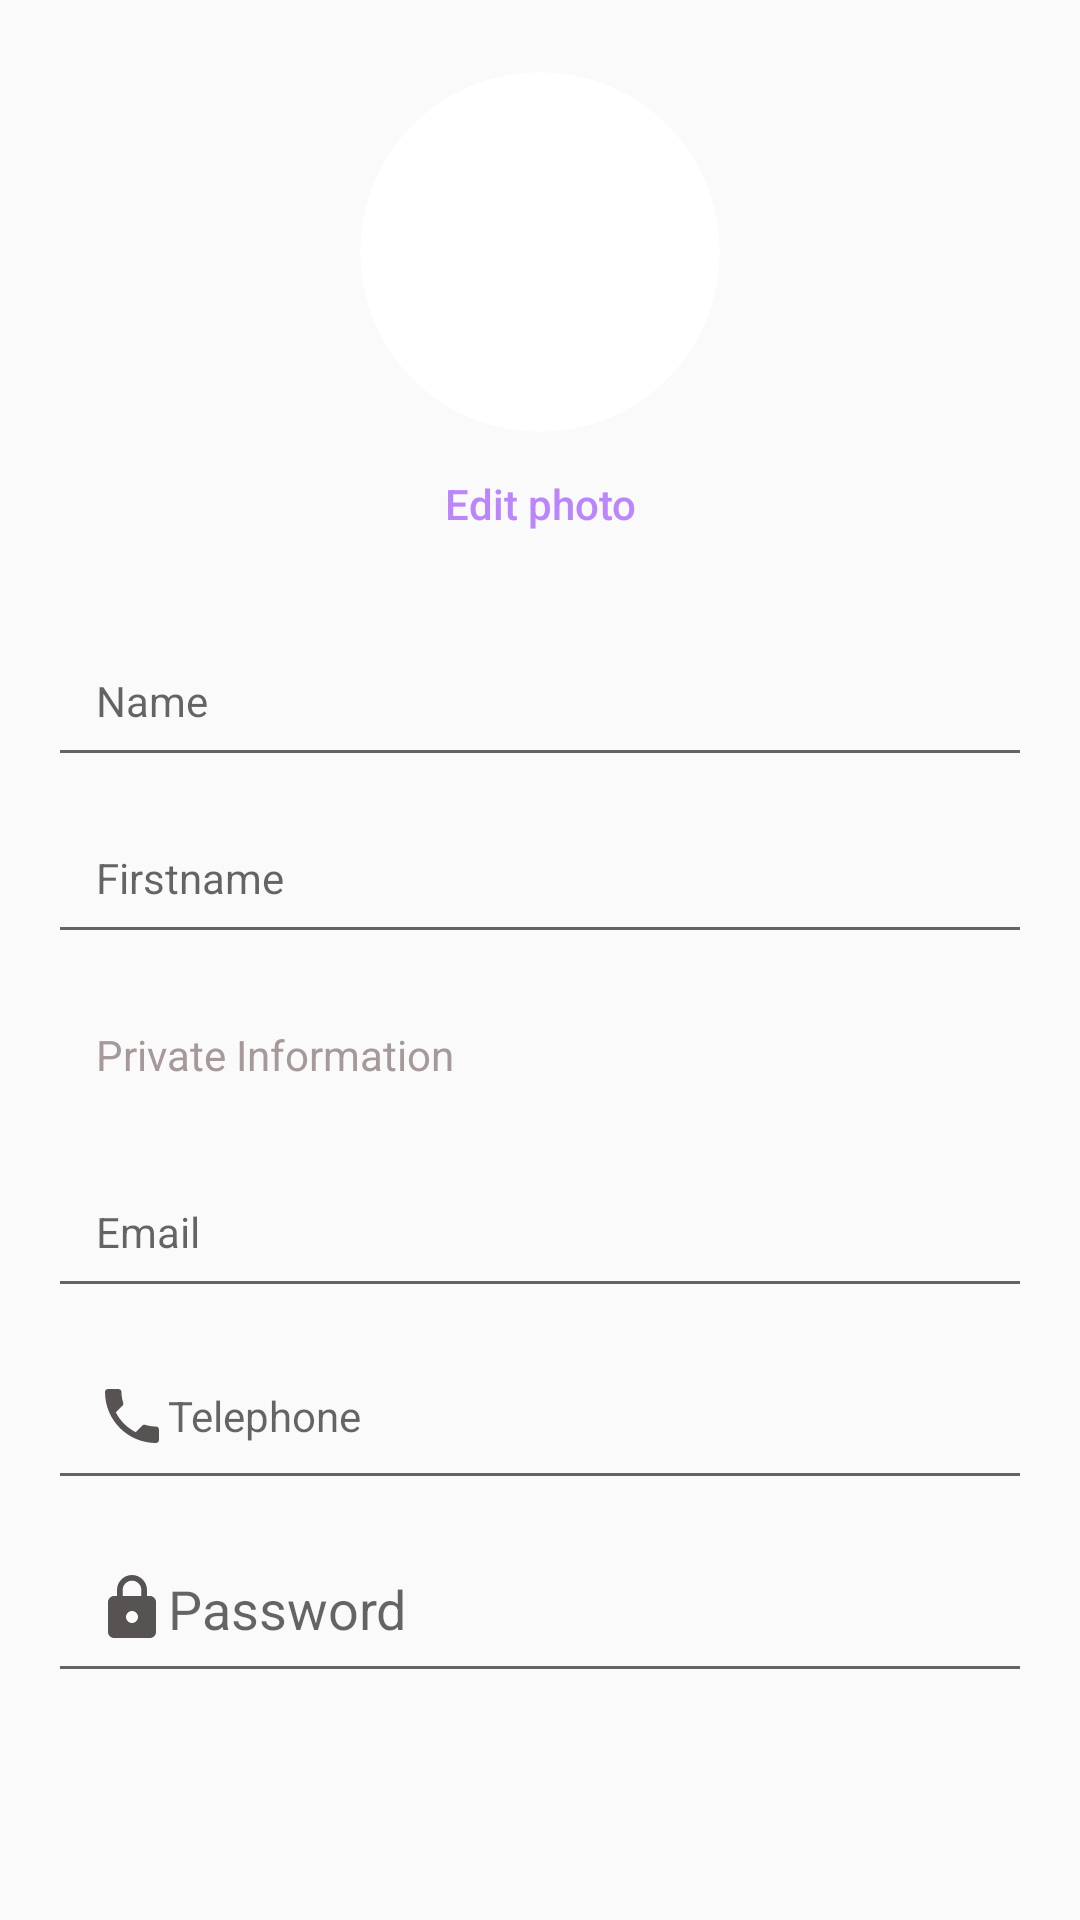

This screen was rendered from an Android layout file. Write that file and the resources it references.
<!-- AndroidManifest.xml: application theme Theme.Lesson1 -->
<!-- res/layout/activity_second.xml -->
<?xml version="1.0" encoding="utf-8"?>
<androidx.constraintlayout.widget.ConstraintLayout xmlns:android="http://schemas.android.com/apk/res/android"
    xmlns:app="http://schemas.android.com/apk/res-auto"
    xmlns:tools="http://schemas.android.com/tools"
    android:layout_width="match_parent"
    android:layout_height="match_parent"
    android:gravity="center"
    android:orientation="horizontal"
    tools:context=".SecondActivity">

    <androidx.cardview.widget.CardView
        android:id="@+id/cv_df_photo"
        android:layout_width="120dp"
        android:layout_height="120dp"
        app:cardCornerRadius="60dp"
        app:cardElevation="0dp"
        android:layout_marginTop="24dp"
        app:layout_constraintEnd_toEndOf="parent"
        app:layout_constraintStart_toStartOf="parent"
        app:layout_constraintTop_toTopOf="parent"
        tools:ignore="MissingConstraints">

        <ImageView
            android:id="@+id/iv_photo"
            android:layout_width="match_parent"
            android:layout_height="match_parent"
            android:scaleType="centerCrop"
            android:src="@drawable/default_photo" />
    </androidx.cardview.widget.CardView>


    <Button
        android:id="@+id/btn_edit_photo"
        android:layout_width="match_parent"
        android:layout_height="wrap_content"
        android:background="@android:color/transparent"
        android:hint="@string/edit_photo"
        android:textColorHint="@color/purple_200"
        app:layout_constraintTop_toBottomOf="@+id/cv_df_photo" />

    <EditText
        android:id="@+id/et_username_sec"
        style="@style/Widget.MaterialComponents.TextInputLayout.OutlinedBox"
        android:layout_width="match_parent"
        android:layout_height="wrap_content"
        android:layout_marginStart="16dp"
        android:layout_marginTop="16dp"
        android:layout_marginEnd="16dp"
        android:hint="@string/name"
        android:padding="16dp"
        android:inputType="text"
        app:boxCornerRadiusBottomEnd="5dp"
        app:boxCornerRadiusBottomStart="5dp"
        app:boxCornerRadiusTopEnd="5dp"
        app:boxCornerRadiusTopStart="5dp"
        app:boxStrokeColor="@color/black"
        app:hintTextColor="@color/black"
        app:layout_constraintEnd_toEndOf="parent"
        app:layout_constraintStart_toStartOf="parent"
        app:layout_constraintTop_toBottomOf="@+id/btn_edit_photo" />

    <EditText
        android:id="@+id/et_firstname"
        style="@style/Widget.MaterialComponents.TextInputLayout.OutlinedBox"
        android:layout_width="match_parent"
        android:layout_height="wrap_content"
        android:layout_marginStart="16dp"
        android:layout_marginTop="8dp"
        android:layout_marginEnd="16dp"
        android:padding="16dp"
        android:hint="@string/firstname"
        android:inputType="text"
        app:boxCornerRadiusBottomEnd="5dp"
        app:boxCornerRadiusBottomStart="5dp"
        app:boxCornerRadiusTopEnd="5dp"
        app:boxCornerRadiusTopStart="5dp"
        app:boxStrokeColor="@color/black"
        app:hintTextColor="@color/black"
        app:layout_constraintEnd_toEndOf="parent"
        app:layout_constraintStart_toStartOf="parent"
        app:layout_constraintTop_toBottomOf="@+id/et_username_sec" />

    <TextView
        android:id="@+id/tv_private_inf"
        android:layout_width="match_parent"
        android:layout_height="wrap_content"
        android:layout_marginStart="16dp"
        android:layout_marginTop="8dp"
        android:gravity="start"
        android:padding="16dp"
        android:text="@string/private_information"
        android:textColor="@color/grey"
        app:layout_constraintTop_toBottomOf="@+id/et_firstname" />

    <EditText
        android:id="@+id/et_email"
        style="@style/Widget.MaterialComponents.TextInputLayout.OutlinedBox"
        android:layout_width="match_parent"
        android:layout_height="wrap_content"
        android:layout_marginStart="16dp"
        android:layout_marginTop="8dp"
        android:padding="16dp"
        android:layout_marginEnd="16dp"
        android:drawableStart="@drawable/ic_baseline_email_24"
        android:hint="@string/email"
        app:boxCornerRadiusBottomEnd="5dp"
        app:boxCornerRadiusBottomStart="5dp"
        app:boxCornerRadiusTopEnd="5dp"
        app:boxCornerRadiusTopStart="5dp"
        app:boxStrokeColor="@color/black"
        app:hintTextColor="@color/black"
        app:layout_constraintEnd_toEndOf="parent"
        app:layout_constraintStart_toStartOf="parent"
        app:layout_constraintTop_toBottomOf="@+id/tv_private_inf" />

    <EditText
        android:id="@+id/et_telephone"
        style="@style/Widget.MaterialComponents.TextInputLayout.OutlinedBox"
        android:layout_width="match_parent"
        android:layout_height="wrap_content"
        android:layout_marginStart="16dp"
        android:layout_marginTop="8dp"
        android:layout_marginEnd="16dp"
        android:drawableStart="@drawable/ic_baseline_local_phone_24"
        android:hint="@string/telephone"
        android:padding="16dp"
        android:inputType="number"
        app:hintTextColor="@color/black"
        app:layout_constraintEnd_toEndOf="parent"
        app:layout_constraintStart_toStartOf="parent"
        app:layout_constraintTop_toBottomOf="@+id/et_email" />

    <EditText
        android:id="@+id/tied_password"
        android:layout_width="match_parent"
        android:layout_height="wrap_content"
        android:layout_marginStart="16dp"
        android:layout_marginTop="8dp"
        android:layout_marginEnd="16dp"
        android:drawableStart="@drawable/ic_baseline_lock_24"
        android:ellipsize="end"
        android:hint="@string/password"
        android:padding="16dp"
        android:inputType="textPassword"
        android:maxLines="1"
        app:layout_constraintEnd_toEndOf="parent"
        app:layout_constraintStart_toStartOf="parent"
        app:layout_constraintTop_toBottomOf="@+id/et_telephone" />

</androidx.constraintlayout.widget.ConstraintLayout>
<!-- resources referenced by this layout -->
<resources>
  <color name="black">#FF000000</color>
  <color name="grey">#A69999</color>
  <color name="purple_200">#FFBB86FC</color>
  <!-- drawable ic_baseline_local_phone_24 (drawable) -->
  <vector android:height="24dp" android:tint="#585353"
      android:viewportHeight="24" android:viewportWidth="24"
      android:width="24dp" xmlns:android="http://schemas.android.com/apk/res/android">
      <path android:fillColor="@android:color/white" android:pathData="M6.62,10.79c1.44,2.83 3.76,5.14 6.59,6.59l2.2,-2.2c0.27,-0.27 0.67,-0.36 1.02,-0.24 1.12,0.37 2.33,0.57 3.57,0.57 0.55,0 1,0.45 1,1V20c0,0.55 -0.45,1 -1,1 -9.39,0 -17,-7.61 -17,-17 0,-0.55 0.45,-1 1,-1h3.5c0.55,0 1,0.45 1,1 0,1.25 0.2,2.45 0.57,3.57 0.11,0.35 0.03,0.74 -0.25,1.02l-2.2,2.2z"/>
  </vector>
  <!-- drawable ic_baseline_lock_24 (drawable) -->
  <vector android:height="24dp" android:tint="#585353"
      android:viewportHeight="24" android:viewportWidth="24"
      android:width="24dp" xmlns:android="http://schemas.android.com/apk/res/android">
      <path android:fillColor="@android:color/white" android:pathData="M18,8h-1L17,6c0,-2.76 -2.24,-5 -5,-5S7,3.24 7,6v2L6,8c-1.1,0 -2,0.9 -2,2v10c0,1.1 0.9,2 2,2h12c1.1,0 2,-0.9 2,-2L20,10c0,-1.1 -0.9,-2 -2,-2zM12,17c-1.1,0 -2,-0.9 -2,-2s0.9,-2 2,-2 2,0.9 2,2 -0.9,2 -2,2zM15.1,8L8.9,8L8.9,6c0,-1.71 1.39,-3.1 3.1,-3.1 1.71,0 3.1,1.39 3.1,3.1v2z"/>
  </vector>
  <string name="edit_photo">Edit photo</string>
  <string name="email">Email</string>
  <string name="firstname">Firstname</string>
  <string name="name">Name</string>
  <string name="password">Password</string>
  <string name="private_information">Private Information</string>
  <string name="telephone">Telephone</string>
  <style name="Theme.Lesson1" parent="Theme.MaterialComponents.DayNight.NoActionBar.Bridge">
          
          <item name="colorPrimary">@color/purple_500</item>
          <item name="colorPrimaryVariant">@color/purple_700</item>
          <item name="colorOnPrimary">@color/white</item>
          
          <item name="colorSecondary">@color/teal_200</item>
          <item name="colorSecondaryVariant">@color/teal_700</item>
          <item name="colorOnSecondary">@color/black</item>
          
          <item name="android:statusBarColor" tools:targetApi="l">@color/white</item>
  
          
      </style>
  <color name="purple_500">#FF6200EE</color>
  <color name="purple_700">#FF3700B3</color>
  <color name="white">#FFFFFFFF</color>
  <color name="teal_200">#FF03DAC5</color>
  <color name="teal_700">#FF018786</color>
</resources>
